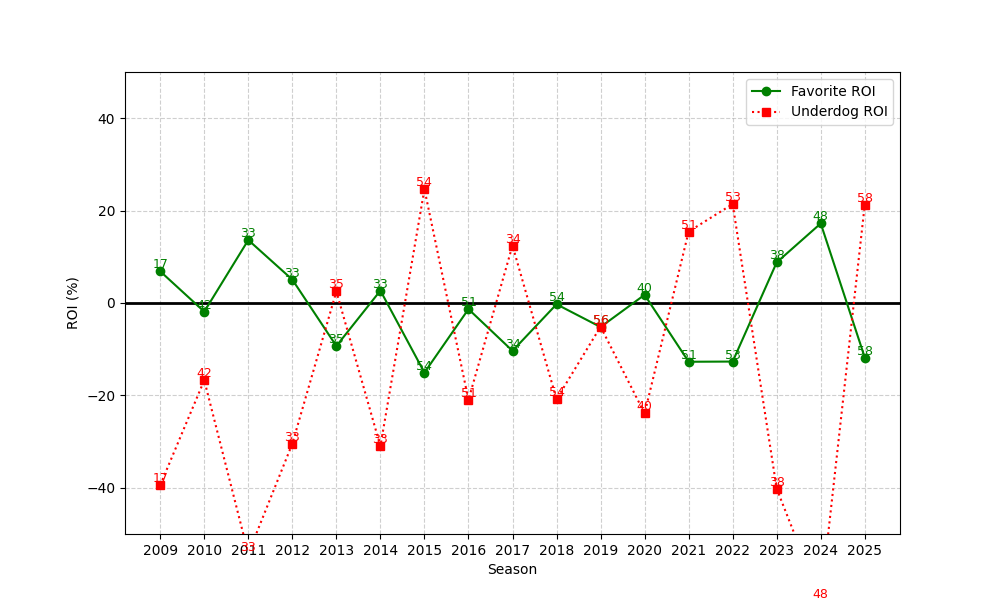

The data file committed next to this chart (first rows):
season, n, favorite_roi, underdog_roi
2009, 17, 6.858, -39.41
2010, 42, -1.878, -16.71
2011, 33, 13.63, -54.24
2012, 33, 5.064, -30.45
2013, 35, -9.31, 2.514
2014, 33, 2.684, -31.0
2015, 54, -15.07, 24.65
2016, 51, -1.323, -20.96
2017, 34, -10.36, 12.44
2018, 54, -0.2711, -20.83
2019, 56, -5.202, -5.125
2020, 40, 1.774, -23.9
2021, 51, -12.72, 15.45
2022, 53, -12.68, 21.42
2023, 38, 8.793, -40.21
2024, 48, 17.22, -64.48
2025, 58, -11.8, 21.31
